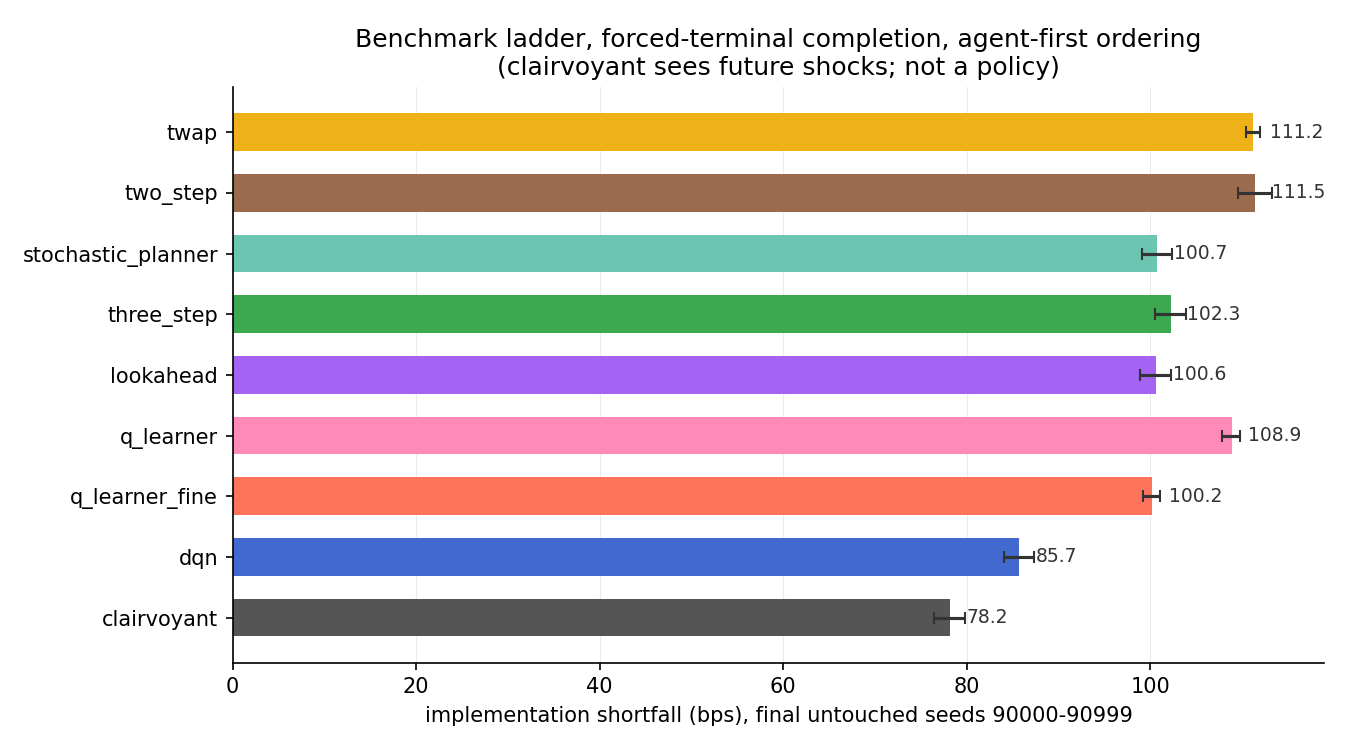

Source data for this figure (header and first rows):
policy, seed, shortfall_bps, completion_rate
twap, 90000, 122.3, 1
lookahead, 90000, 121.3, 1
two_step, 90000, 132.5, 1
three_step, 90000, 121.8, 1
q_learner, 90000, 119, 1
q_learner_fine, 90000, 115, 1
clairvoyant, 90000, 106.7, 1
twap, 90001, 116.4, 1
lookahead, 90001, 128, 1
two_step, 90001, 158.6, 1
three_step, 90001, 135.5, 1
q_learner, 90001, 108.8, 1
q_learner_fine, 90001, 105.7, 1
clairvoyant, 90001, 105.1, 1
twap, 90002, 121.3, 1
lookahead, 90002, 126.5, 1
two_step, 90002, 151.7, 1
three_step, 90002, 138.9, 1
q_learner, 90002, 114.9, 1
q_learner_fine, 90002, 107.2, 1
clairvoyant, 90002, 102.5, 1
twap, 90003, 113, 1
lookahead, 90003, 128.5, 1
two_step, 90003, 140.2, 1
three_step, 90003, 112.2, 1
q_learner, 90003, 112.5, 1
q_learner_fine, 90003, 105.1, 1
clairvoyant, 90003, 83.53, 1
twap, 90004, 113.4, 1
lookahead, 90004, 137.1, 1
two_step, 90004, 131.8, 1
three_step, 90004, 143.9, 1
q_learner, 90004, 113.8, 1
q_learner_fine, 90004, 103.2, 1
clairvoyant, 90004, 90.6, 1
twap, 90005, 95.79, 1
lookahead, 90005, 120.4, 1
two_step, 90005, 134.7, 1
three_step, 90005, 110.7, 1
q_learner, 90005, 91.58, 1
q_learner_fine, 90005, 91.37, 1
clairvoyant, 90005, 103.4, 1
twap, 90006, 104.6, 1
lookahead, 90006, 84.52, 1
two_step, 90006, 82.74, 1
three_step, 90006, 71.72, 1
q_learner, 90006, 96.26, 1
q_learner_fine, 90006, 88.35, 1
clairvoyant, 90006, 55.55, 1
twap, 90007, 96.72, 1
lookahead, 90007, 101.2, 1
two_step, 90007, 113.7, 1
three_step, 90007, 105.5, 1
q_learner, 90007, 90.72, 1
q_learner_fine, 90007, 81.01, 1
clairvoyant, 90007, 79.82, 1
twap, 90008, 88.73, 1
lookahead, 90008, 33.77, 1
two_step, 90008, 41.83, 1
three_step, 90008, 40.29, 1
... 6,940 more rows
